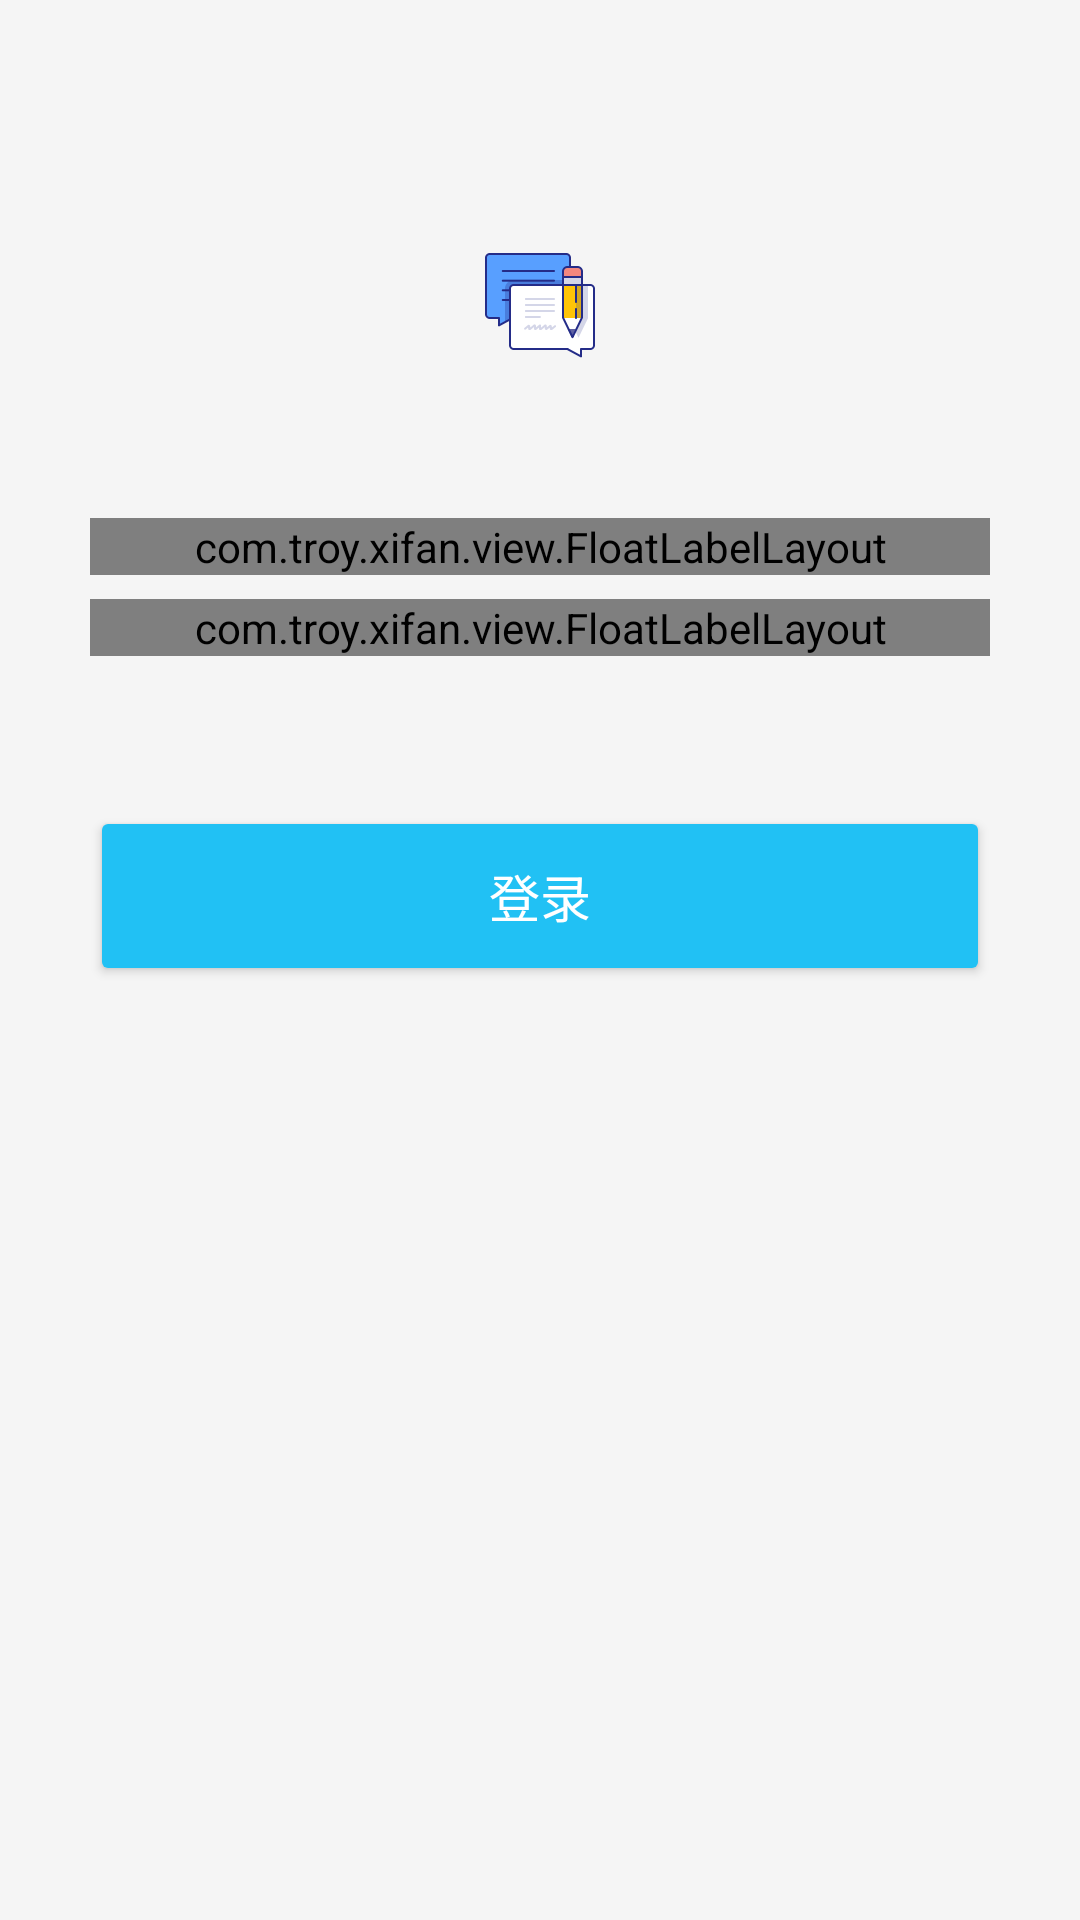

The Android layout XML behind this screen, and the referenced resources:
<!-- AndroidManifest.xml: activity theme LoginTheme -->
<!-- res/layout/activity_login.xml -->
<?xml version="1.0" encoding="utf-8"?>
<LinearLayout
    xmlns:android="http://schemas.android.com/apk/res/android"
    xmlns:app="http://schemas.android.com/apk/res-auto"
    android:layout_width="match_parent"
    android:layout_height="match_parent"
    android:background="@color/background_color"
    android:orientation="vertical"
    >

    <ImageView
        android:layout_width="wrap_content"
        android:layout_height="wrap_content"
        android:layout_gravity="center_horizontal"
        android:layout_marginTop="@dimen/logo_margin_top"
        android:src="@mipmap/ic_logo"
        />

    <LinearLayout
        android:layout_width="match_parent"
        android:layout_height="wrap_content"
        android:layout_marginLeft="@dimen/margin_medium"
        android:layout_marginRight="@dimen/margin_medium"
        android:layout_marginTop="@dimen/margin_large"
        android:gravity="center_horizontal"
        android:orientation="vertical"
        >
        <com.troy.xifan.view.FloatLabelLayout
            android:layout_width="match_parent"
            android:layout_height="wrap_content"
            app:floatLabelTextAppearance="@style/TextAppearance.Philm.FloatLabel"
            >
            <EditText
                android:id="@+id/edit_username"
                android:layout_width="match_parent"
                android:layout_height="wrap_content"
                android:backgroundTint="@color/colorPrimary"
                android:hint="@string/login_username_hint"
                android:inputType="text"
                android:maxLines="1"
                android:nextFocusDown="@+id/edit_password"
                android:textSize="@dimen/text_font_size_normal"
                />
        </com.troy.xifan.view.FloatLabelLayout>

        <com.troy.xifan.view.FloatLabelLayout
            android:layout_width="match_parent"
            android:layout_height="wrap_content"
            android:layout_marginTop="8dp"
            app:floatLabelTextAppearance="@style/TextAppearance.Philm.FloatLabel"
            >
            <EditText
                android:id="@+id/edit_password"
                android:layout_width="match_parent"
                android:layout_height="wrap_content"
                android:backgroundTint="@color/colorPrimary"
                android:hint="@string/login_password_hint"
                android:inputType="textPassword"
                android:maxLines="1"
                android:textSize="@dimen/text_font_size_normal"
                />
        </com.troy.xifan.view.FloatLabelLayout>
    </LinearLayout>

    <Button
        android:id="@+id/button_login"
        android:layout_width="match_parent"
        android:layout_height="@dimen/login_btn_height"
        android:layout_marginLeft="@dimen/margin_medium"
        android:layout_marginRight="@dimen/margin_medium"
        android:layout_marginTop="@dimen/margin_large"
        android:backgroundTint="@color/colorPrimary"
        android:elevation="@dimen/elevation"
        android:text="@string/login_text"
        android:textColor="@android:color/white"
        android:textSize="@dimen/text_font_size_normal"
        />
</LinearLayout>
<!-- resources referenced by this layout -->
<resources>
  <color name="background_color">#F5F5F5</color>
  <color name="colorPrimary">#21C1F4</color>
  <dimen name="elevation">1dp</dimen>
  <dimen name="login_btn_height">60dp</dimen>
  <dimen name="logo_margin_top">80dp</dimen>
  <dimen name="margin_large">50dp</dimen>
  <dimen name="margin_medium">30dp</dimen>
  <dimen name="text_font_size_normal">17sp</dimen>
  <!-- mipmap ic_logo: png bitmap (mipmap-xxhdpi, 3484 bytes) -->
  <string name="login_password_hint">密码</string>
  <string name="login_text">登录</string>
  <string name="login_username_hint">用户名</string>
  <style name="TextAppearance.Philm.FloatLabel" parent="android:Widget">
          <item name="android:textColor">@color/colorPrimary</item>
          <item name="android:textSize">12sp</item>
      </style>
  <style name="LoginTheme" parent="Theme.AppCompat.Light.NoActionBar">
          <item name="colorPrimaryDark">@android:color/black</item>
      </style>
</resources>
